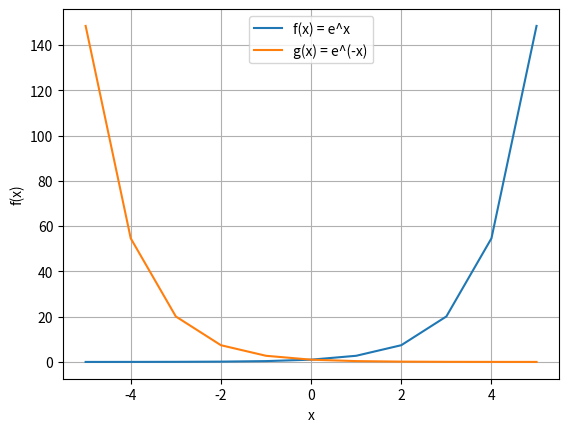

The matplotlib source for this figure:
import matplotlib.pyplot as plt
import math
def f(x):
    return math.exp(x)
def g(x):
    return math.exp(-x)

x_values=list(range(-5,6))
y_values=[f(x) for x in x_values]
y_2values=[g(x) for x in x_values]
plt.plot(x_values,y_values,label="f(x) = e^x")
plt.plot(x_values,y_2values, label="g(x) = e^(-x)")
plt.xlabel("x")
plt.ylabel("f(x)")
plt.grid(True)
plt.legend()
plt.show()
